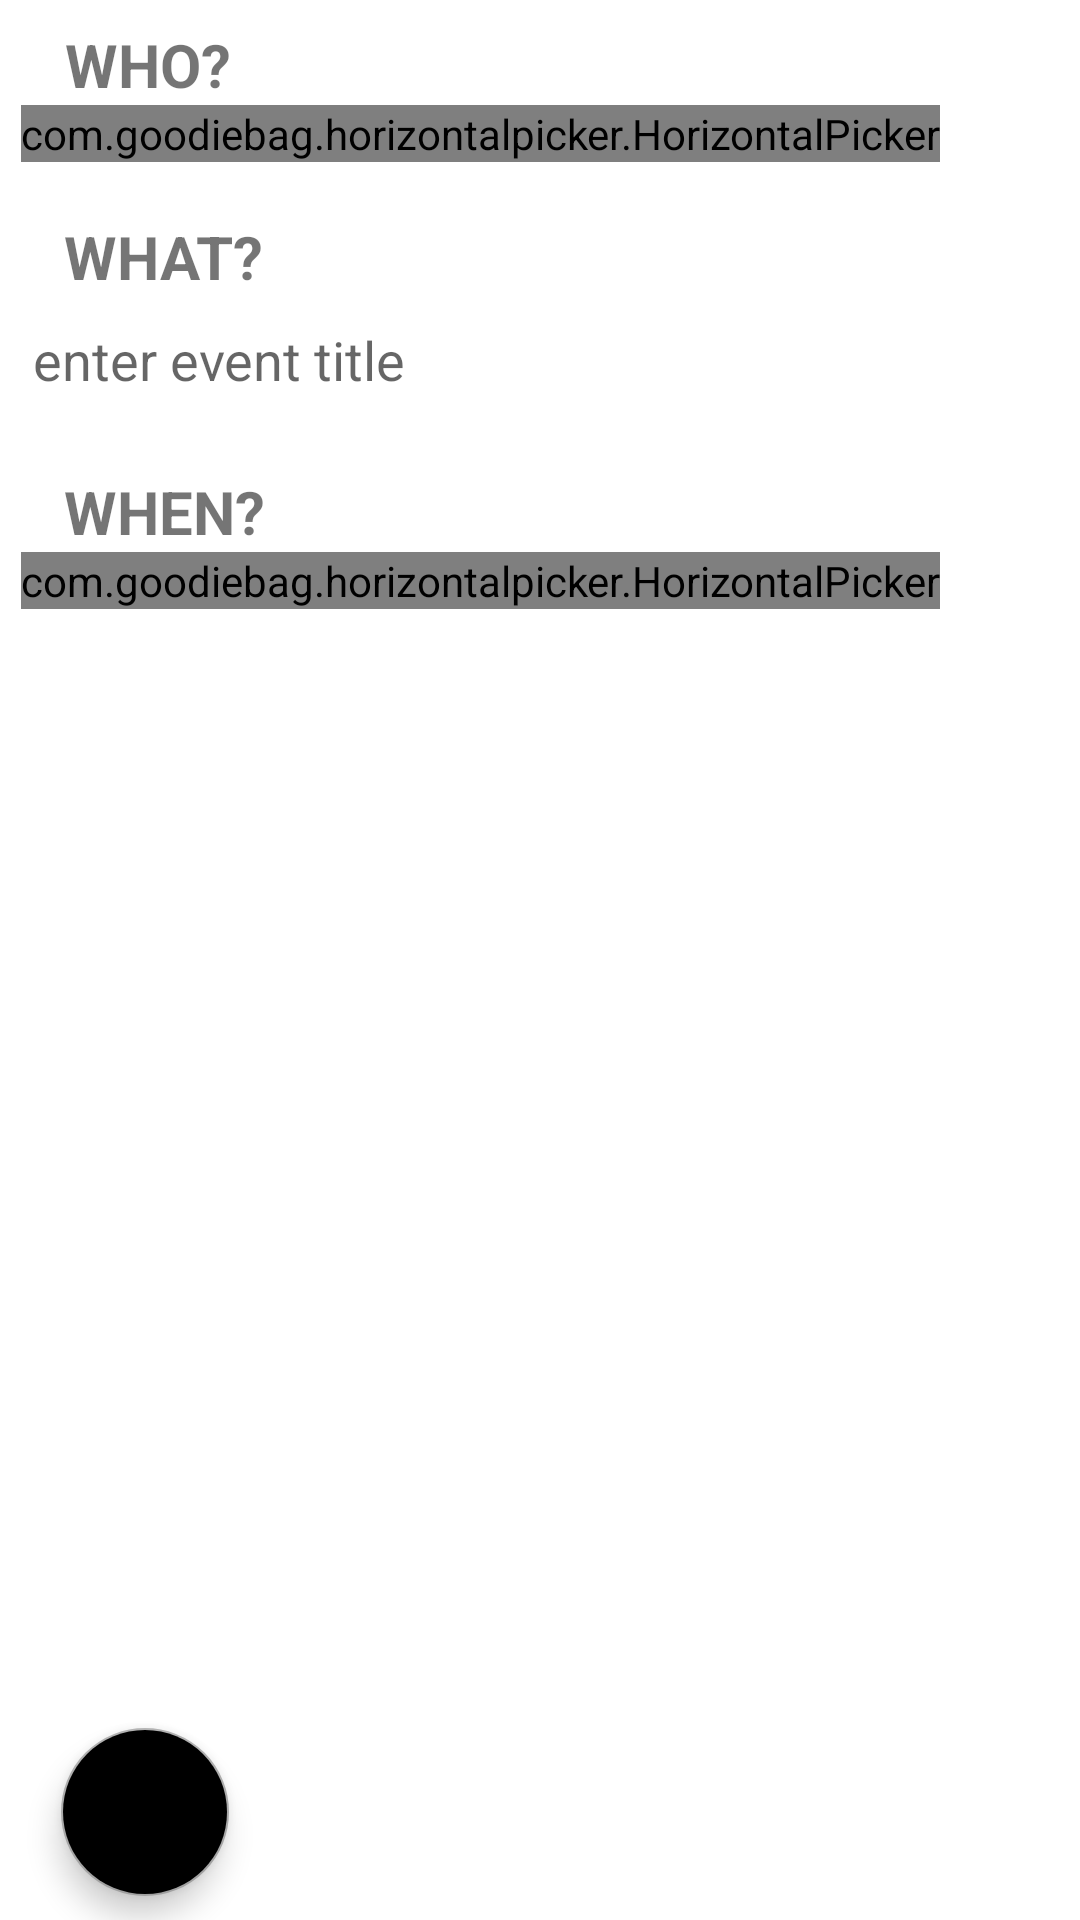

Android layout source for this screen:
<!-- AndroidManifest.xml: application theme AppTheme -->
<!-- res/layout/activity_create_event.xml -->
<?xml version="1.0" encoding="utf-8"?>
<android.support.constraint.ConstraintLayout xmlns:android="http://schemas.android.com/apk/res/android"
    xmlns:app="http://schemas.android.com/apk/res-auto"
    xmlns:tools="http://schemas.android.com/tools"
    android:layout_width="match_parent"
    android:layout_height="match_parent"
    android:clipToPadding="true"
    android:paddingHorizontal="7sp"
    tools:context=".CreateEventActivity">

    <TextView
        android:id="@+id/who_textView"
        android:layout_width="wrap_content"
        android:layout_height="wrap_content"
        android:layout_marginStart="8dp"
        android:layout_marginTop="8dp"
        android:layout_marginEnd="8dp"
        android:fontFamily="sans-serif"
        android:text="@string/who_title"
        android:textAllCaps="true"
        android:textSize="20sp"
        android:textStyle="bold"

        app:layout_constraintEnd_toEndOf="parent"
        app:layout_constraintHorizontal_bias="0.024"
        app:layout_constraintStart_toStartOf="parent"
        app:layout_constraintTop_toTopOf="parent" />

    <HorizontalScrollView
        android:id="@+id/WhoHorizontalScrollView"
        android:layout_width="0dp"
        android:layout_height="wrap_content"
        app:layout_constraintEnd_toEndOf="parent"
        app:layout_constraintStart_toStartOf="parent"
        app:layout_constraintTop_toBottomOf="@+id/who_textView">

        <LinearLayout
            android:layout_width="wrap_content"
            android:layout_height="match_parent"
            android:orientation="vertical">

            <com.goodiebag.horizontalpicker.HorizontalPicker
                android:id="@+id/whoHPicker"
                android:layout_width="match_parent"
                android:layout_height="wrap_content"
                app:backgroundSelector="@drawable/custom_selector_background"
                app:itemHeight="50dp"
                app:itemMargin="10dp"
                app:itemWidth="50dp"
                app:layout_constraintTop_toBottomOf="@+id/who_textView"
                app:textColorSelector="@color/colorForSelection"

                app:textSize="18sp" />
        </LinearLayout>

    </HorizontalScrollView>


    <TextView
    android:id="@+id/what_textView"
    android:layout_width="wrap_content"
    android:layout_height="wrap_content"
    android:layout_marginStart="8dp"
    android:layout_marginTop="18dp"
    android:layout_marginEnd="8dp"
    android:text="@string/what_title"
    android:textSize="20sp"
    android:textAllCaps="true"
    android:fontFamily="sans-serif"
    android:textStyle="bold"

    app:layout_constraintEnd_toEndOf="parent"
    app:layout_constraintHorizontal_bias="0.024"
    app:layout_constraintStart_toStartOf="parent"
    app:layout_constraintTop_toBottomOf="@+id/WhoHorizontalScrollView" />


    <TextView
    android:id="@+id/when_textView"
    android:layout_width="wrap_content"
    android:layout_height="wrap_content"
    android:layout_marginStart="8dp"
    android:layout_marginTop="18dp"
    android:layout_marginEnd="8dp"
    android:text="@string/when_title"
    android:textSize="20sp"
    android:textAllCaps="true"
    android:fontFamily="sans-serif"
    android:textStyle="bold"

    app:layout_constraintEnd_toEndOf="parent"
    app:layout_constraintHorizontal_bias="0.024"
    app:layout_constraintStart_toStartOf="parent"
    app:layout_constraintTop_toBottomOf="@+id/editText" />

    <HorizontalScrollView
        android:id="@+id/WhenHorizontalScrollView"
        android:layout_width="0dp"
        android:layout_height="wrap_content"
        app:layout_constraintEnd_toEndOf="parent"
        app:layout_constraintStart_toStartOf="parent"
        app:layout_constraintTop_toBottomOf="@+id/when_textView">

        <LinearLayout
            android:layout_width="wrap_content"
            android:layout_height="match_parent"
            android:orientation="vertical">

            <com.goodiebag.horizontalpicker.HorizontalPicker
                android:id="@+id/whenHPicker"
                android:layout_width="match_parent"
                android:layout_height="wrap_content"
                app:backgroundSelector="@drawable/custom_selector_background"
                app:itemHeight="58dp"
                app:itemMargin="15dp"
                app:itemWidth="120dp"
                app:layout_constraintTop_toBottomOf="@+id/who_textView"
                app:textColorSelector="@drawable/text_color_selector"

                app:textSize="22sp" />


        </LinearLayout>

    </HorizontalScrollView>

    <android.support.design.widget.FloatingActionButton
        android:id="@+id/floatingActionButton"
        android:layout_width="wrap_content"
        android:layout_height="wrap_content"
        android:layout_marginEnd="8dp"
        android:layout_marginBottom="8dp"
        android:clickable="true"
        android:onClick="fabClicked"
        app:backgroundTint="@android:color/darker_gray"
        app:backgroundTintMode="multiply"
        app:layout_constraintBottom_toBottomOf="parent"
        app:layout_constraintEnd_toEndOf="parent"
        app:layout_constraintHorizontal_bias="0.047"
        app:layout_constraintStart_toStartOf="parent"
        app:srcCompat="@android:drawable/star_big_on" />



    <EditText
        android:id="@+id/editText"
        android:layout_width="match_parent"
        android:layout_height="40dp"
        app:layout_constraintTop_toBottomOf="@+id/what_textView"

        android:layout_marginBottom="10dp"
        app:layout_constraintEnd_toEndOf="parent"
        app:layout_constraintStart_toStartOf="parent"
        android:ems="17"
        android:singleLine="true"
        android:lineHeight="18dp"

        android:inputType="textCapWords"
        android:imeOptions="actionDone"
        android:hint="enter event title" />



</android.support.constraint.ConstraintLayout>
<!-- resources referenced by this layout -->
<resources>
  <color name="colorForSelection">#0a1AB4</color>
  <!-- drawable custom_selector_background (drawable) -->
  <?xml version="1.0" encoding="utf-8"?>
  <selector xmlns:android="http://schemas.android.com/apk/res/android">
  
      <item android:state_selected="true">
          <shape android:shape="rectangle">
              <corners android:radius="4dp"/>
              <solid android:color="#ffb1b1"/>
              <size android:width="40dp" android:height="50dp"/>
          </shape>
      </item>
  
  
      <item>
          <shape android:shape="rectangle">
              <corners android:radius="4dp"/>
              <solid android:color="@android:color/transparent"/> 
          </shape>
      </item>
  </selector>
  <!-- drawable text_color_selector (drawable) -->
  <selector xmlns:android="http://schemas.android.com/apk/res/android">
  
  
      <item android:state_pressed="true"
          android:color="@android:color/black" />
      <item android:state_selected="false"
          android:color="@android:color/black" />
      <item android:color="@android:color/black" />
  
  </selector>
  <string name="what_title">What?</string>
  <string name="when_title">When?</string>
  <string name="who_title">Who?</string>
  <style name="AppTheme" parent="Theme.MaterialComponents.Light.DarkActionBar">
          <item name="colorPrimary">@color/blue_grey_800</item>
          <item name="colorPrimaryDark">@color/blue_grey_900</item>
          <item name="colorAccent">@color/colorAccent</item>
          <item name="viewInflaterClass">androidx.appcompat.app.AppCompatViewInflater</item>
          <item name="android:windowContentTransitions">true</item>
          <item name="android:textColorSecondary">@android:color/white</item>
      </style>
  <color name="blue_grey_800">#37474f</color>
  <color name="blue_grey_900">#263238</color>
  <color name="colorAccent">#D81B60</color>
</resources>
